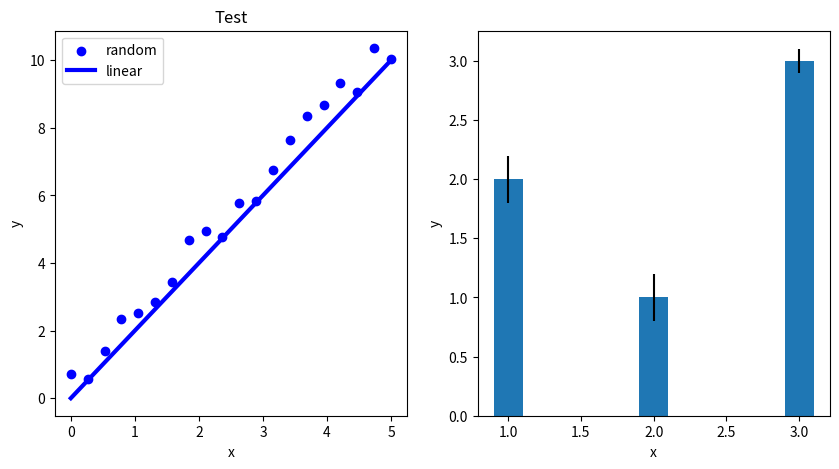

Recreate this plot in Python.
#!/usr/bin/python
#\file    sub_scatter_bar1.py
#\brief   certain python script
# [redacted]
#\version 0.1
#\date    Aug.16, 2021
import numpy as np
import matplotlib.pyplot as plt

if __name__=='__main__':
  #plt.rcParams['figure.figsize']= 10,5
  fig, (ax1,ax2) = plt.subplots(1,2,figsize=(10,5))

  X= np.linspace(0,5,20)
  ax1.scatter(X, 2.0*X+np.random.uniform(size=len(X)), color='blue', label='random')
  X= np.linspace(0,5,1000)
  ax1.plot(X, 2.0*X, color='blue', linewidth=3, label='linear')

  ax1.set_title('Test')
  ax1.set_xlabel('x')
  ax1.set_ylabel('y')
  ax1.legend()

  ax2.bar([1,2,3], [2,1,3], 0.2, yerr=[0.2,0.2,0.1], label='data')
  ax2.set_xlabel('x')
  ax2.set_ylabel('y')
  plt.show()
